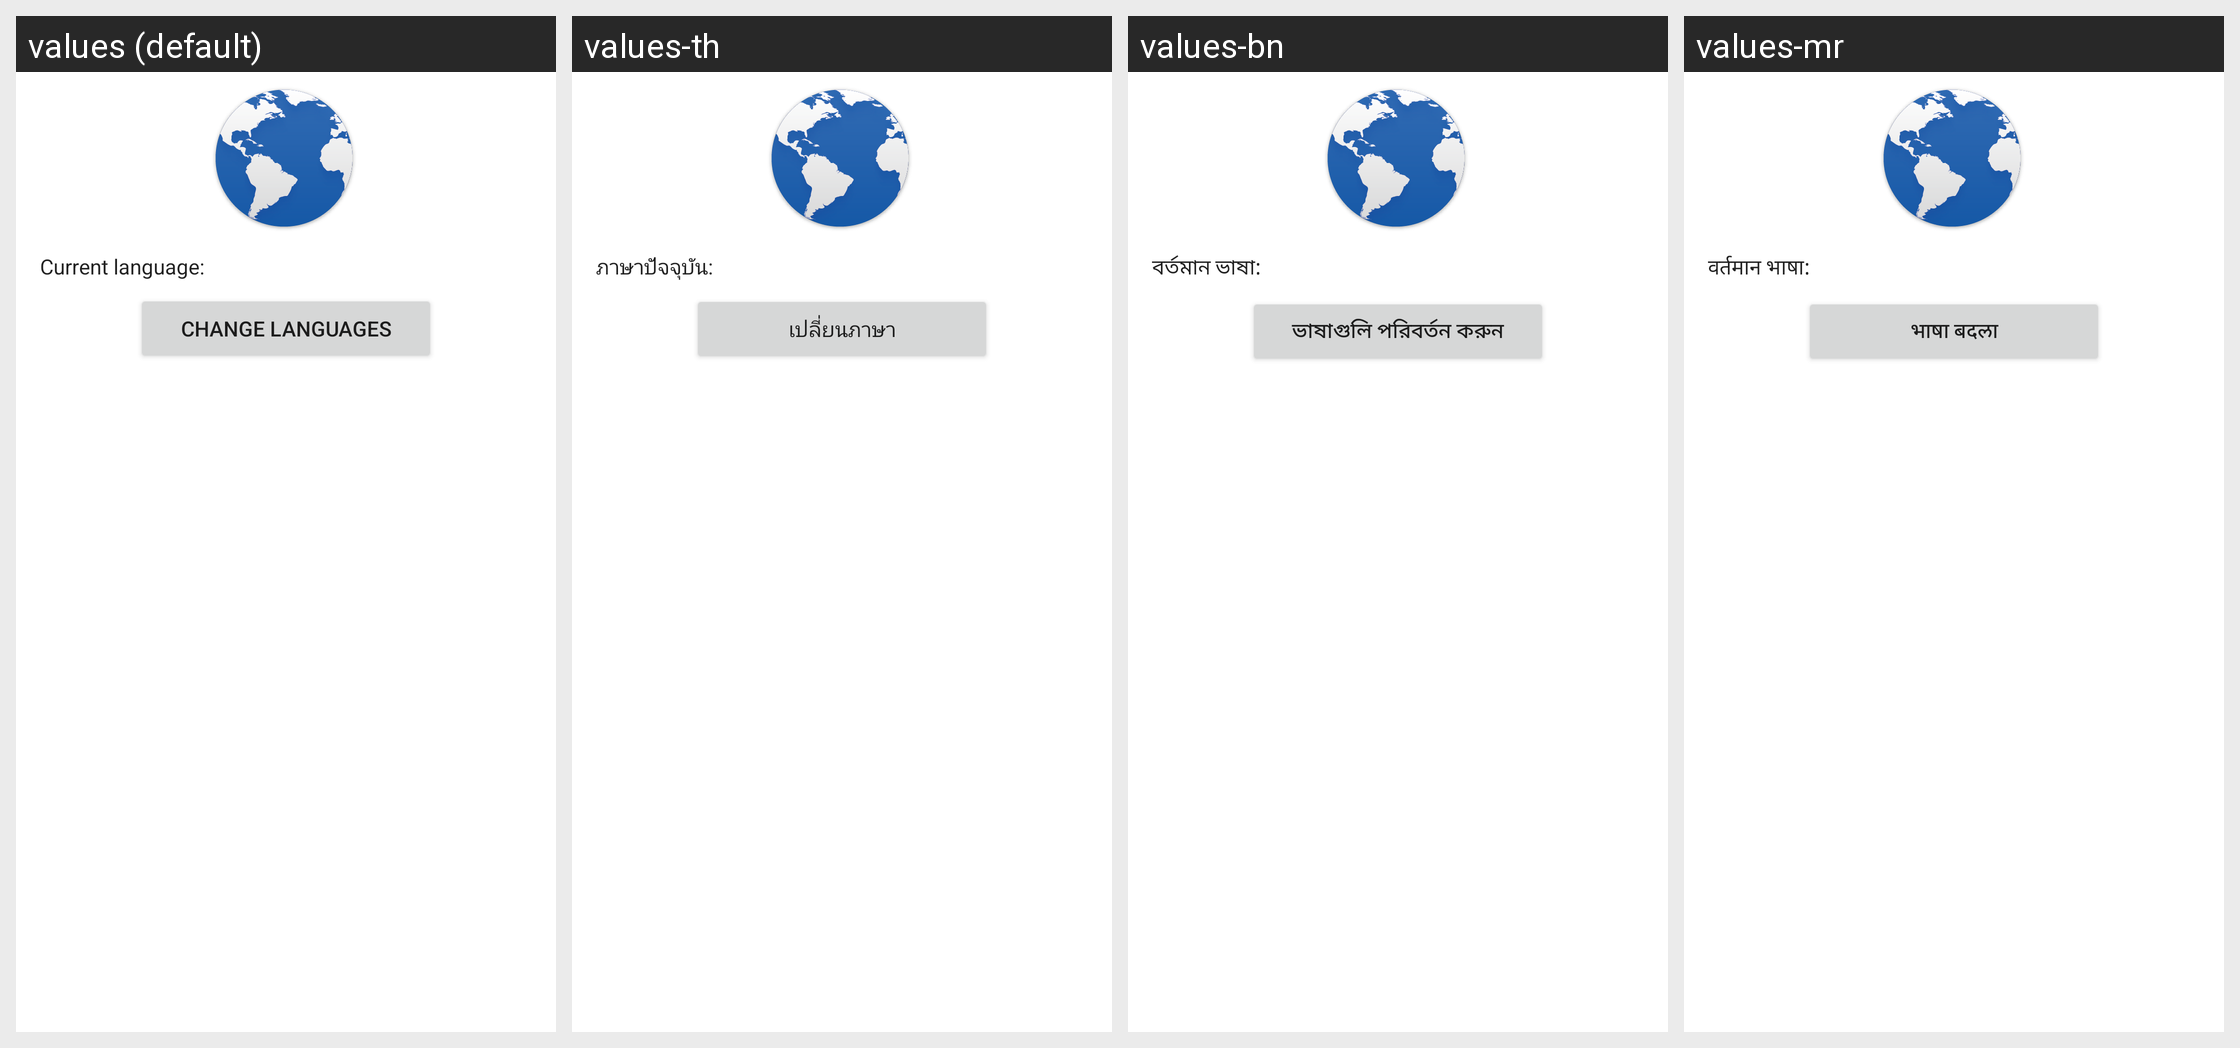

Here is an Android app screen in its default locale and in the app's own translations. Write out the translated-string differences for the strings that appear on this screen.
Android screen res/layout/guide_list_item_languages_select.xml rendered under 4 locales, left to right: values (default), values-th, values-bn, values-mr. Device: Nexus 5 (rendered at 1080×1920; each locale shown at half size, 540×960, under a caption strip naming it); theme Theme.MaterialComponents.DayNight.NoActionBar.
Other locales in the repository, not shown: values-ar, values-az, values-be, values-bg, values-bs, values-ca, values-cs, values-da, values-de, values-el, values-en, values-en-rGB, values-en-rUS, values-es, values-es-rES, values-et, values-eu, values-fa, values-fi, values-fr, values-fr-rCA, values-gl, values-hi, values-hr, values-hu, values-hy, values-in, values-is, values-it, values-iw, values-ja, values-jv, values-ka, values-kk, values-kn, values-ko, values-lt, values-lv, values-mk, values-ml, values-ms, values-nb, values-nl, values-pa, values-pl, values-pt-rBR, values-pt-rPT, values-ro, values-ru, values-sk, values-sl, values-sq, values-sr, values-su, values-sv, values-ta, values-te, values-tl, values-tr, values-tt, values-uk, values-vi, values-zh-rCN, values-zh-rHK, values-zh-rTW.
Strings drawn on this screen, with the default value and each locale's value (text and hints the layout hard-codes, and strings that could not be matched under every locale, appear in the picture but are not listed):

textinput_strings_personalization_guide_languages_current_language
  values: Current language:
  values-th: ภาษาปัจจุบัน:
  values-bn: বর্তমান ভাষা:
  values-mr: वर्तमान भाषा:

textinput_strings_personalization_guide_change_languages
  values: Change languages
  values-th: เปลี่ยนภาษา
  values-bn: ভাষাগুলি পরিবর্তন করুন
  values-mr: भाषा बदला
